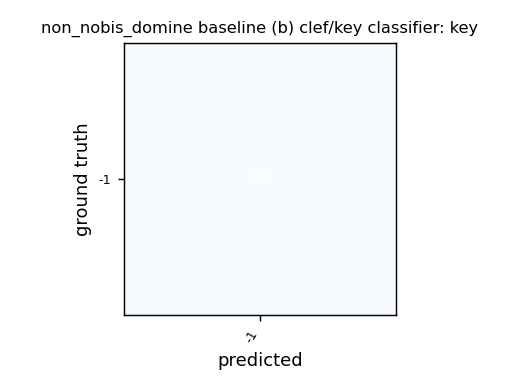

The file beside this chart, header and first rows:
, -1
-1, 28
